32-way image classification set "imagedata" from GitHub (hgjkingstar/GraphVar); label vocabulary: ACC, BLCA, BRCA, CESC, CHOL, COAD, DLBC, ESCA, GBM, HNSC, KICH, KIRC, KIRP, LAML, LGG, LIHC, LUAD, LUSC, MESO, PAAD, PCPG, PRAD, READ, SARC, SKCM, STAD, TGCT, THCA, THYM, UCEC, UCS, UVM.

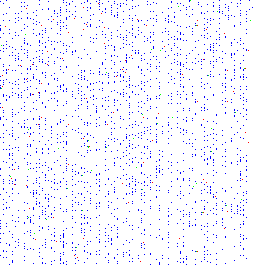
Label: PAAD

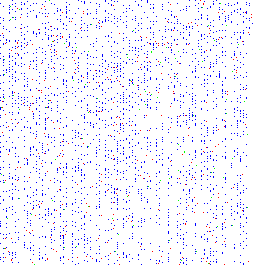
Label: CHOL

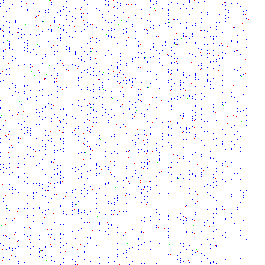
Label: KIRP

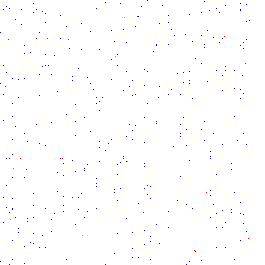
Label: THYM

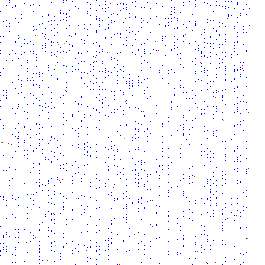
Label: KICH

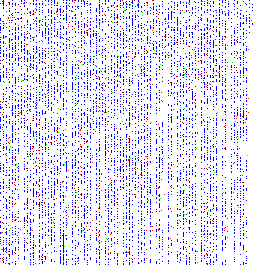
Label: ESCA
